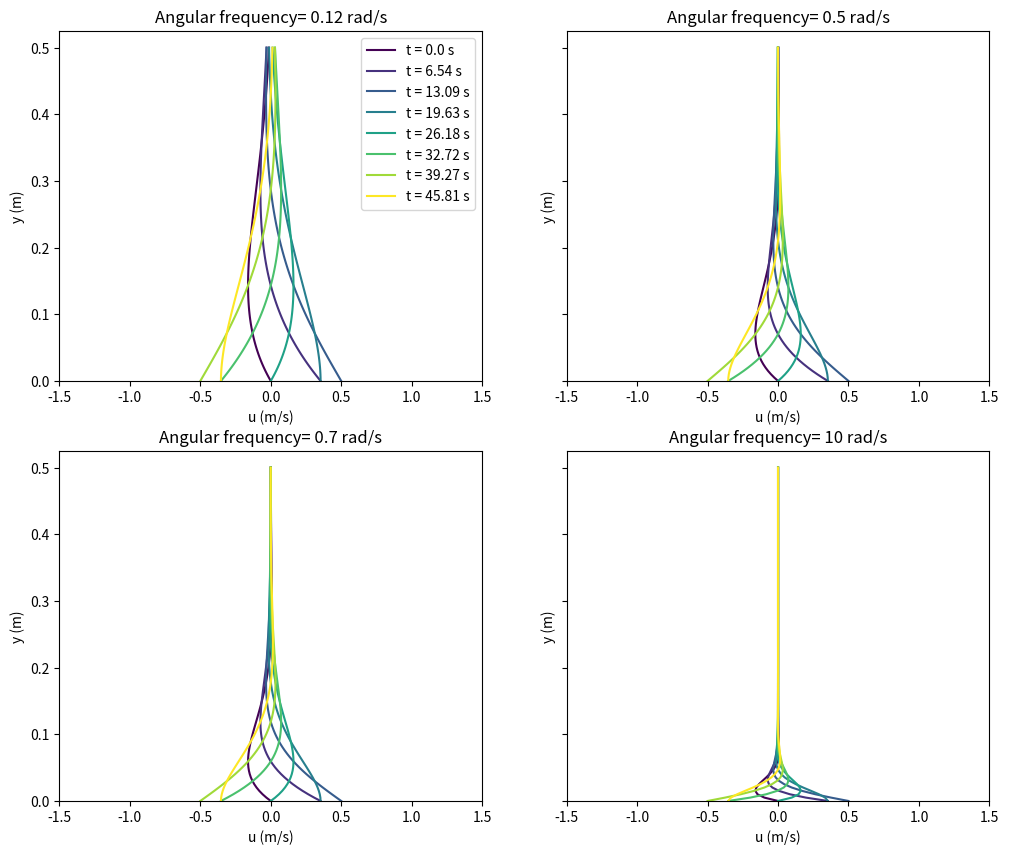

Python code for this plot:
import numpy as np
import matplotlib.pyplot as plt
import math

# Governing equation
# y = u * exp(-kx) * cos(kx-wt) {y>0}

#   exp(-kx) describes the decay of the amplitude as you increase y

##### Defining vars #####

u_inf = 0.5 # freestream velocity
w = 0.3 # frequency
v = 0.002 # fluid viscosity 
k = np.sqrt(w/(2*v)) # wave number? 

y = np.linspace(0, 0.5, 100)
x = np.linspace(-0.5, 0.5, 100)

T = 2 * np.pi / w
time_steps = np.linspace(0, T, 8, endpoint=False)
cmap = plt.get_cmap('viridis')

def u(y, t, w):
    k = np.sqrt(w/(2*v))
    return u_inf * np.exp(-k*y) * np.sin(w*t - k*y)

##### Graphing #####

u_graph = [0.1, 0.5, 0.75, 1]
nu_graph = [0.0001, 0.001, 0.01, 0.09]
w_graph = [0.12, 0.5, 0.7, 10]
k_graph = [10, 20, 30, 50]

fig, axes = plt.subplots(2, 2, figsize = (12, 10), sharey=True)
axes = axes.flatten()

for index, w_i in enumerate(w_graph):
    ax = axes[index]

    T_local = 2 * np.pi / w_i
    time_steps_local = np.linspace(0, T_local, 8, endpoint=False)

    for i, t in enumerate(time_steps_local):
    
        color_fraction = i / (len(time_steps) - 1)
        col = cmap(color_fraction)

        ax.plot(u(y, t, w_i), y, label=f"t = {round(t, 2)} s", color = col)

    ax.set_xlabel('u (m/s)')
    ax.set_ylabel('y (m)')
    ax.set_title(f"Angular frequency= {w_i} rad/s")
    ax.set_ylim(bottom=0)
    ax.set_xlim(-1.5, 1.5)

    if index == 0:
        ax.legend()

plt.show()
    
